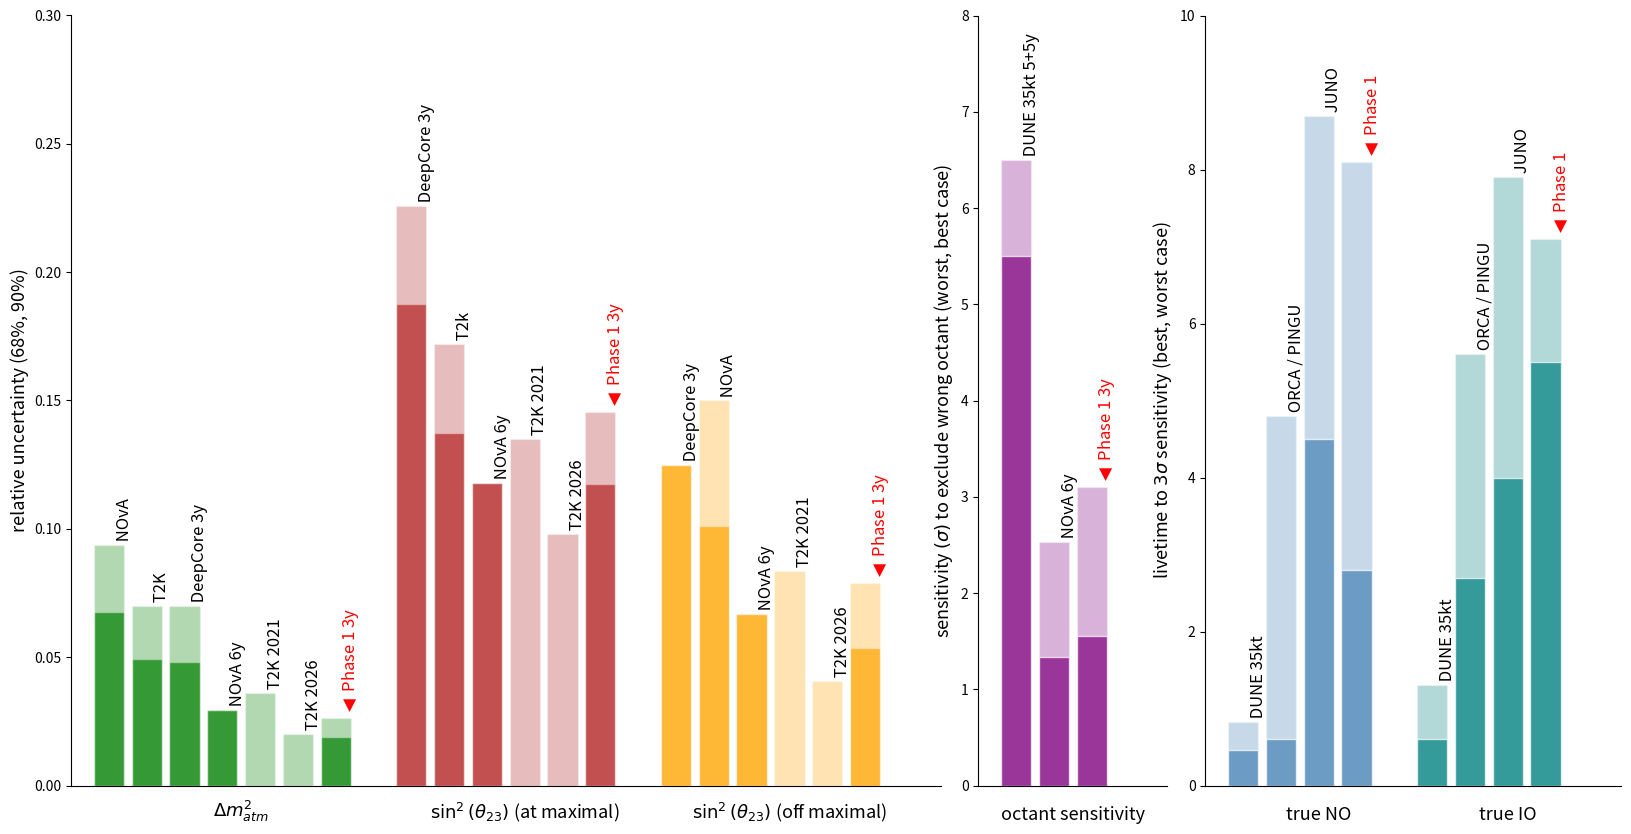

Python code for this plot:
import numpy as np
import sys
import matplotlib as mpl
from collections import OrderedDict
# headless mode
mpl.use('Agg')
# fonts
mpl.rcParams['mathtext.fontset'] = 'custom'
mpl.rcParams['mathtext.rm'] = 'Bitstream Vera Sans'
mpl.rcParams['mathtext.it'] = 'Bitstream Vera Sans:italic'
mpl.rcParams['mathtext.bf'] = 'Bitstream Vera Sans:bold'
import matplotlib.pyplot as plt

import numpy as np
import matplotlib.pyplot as plt
import matplotlib.patches as mpatches

fsize1 = 13
fsize2 = 12


def make_rel_bar(data, ax, title='', offset=0,color='b',maxm=0.3):
    #ax = plt.gca()
    for i,name in enumerate(data.keys()):
        x = i + offset
        val = data[name]
        y_68 = np.mean([(val[2]-val[1])/val[2], (val[3] - val[2])/val[2]])
        y_90 = np.mean([(val[2]-val[0])/val[2], (val[4] - val[2])/val[2]])
        #if 'Phase 1' in name: color = 'gray'
        textc = 'k'
        if 'Phase 1' in name:
            name = r'$\blacktriangleleft$ ' + name
            textc = 'red'
        ax.bar(x, y_68, facecolor=color, edgecolor='white',alpha=0.7)
        ax.bar(x, max(y_68,y_90), facecolor=color, edgecolor='white',alpha=0.3)
        #if 'Phase' in name:
        #    ax.bar(x, max(y_68,y_90), facecolor='None',
        #            edgecolor='white',alpha=1.0, hatch='//')
        #    ax.bar(x, max(y_68,y_90), facecolor='None',
        #            edgecolor=color,alpha=1.0)
        ax.text(x+0.4, max(y_68,y_90), ' '+name,ha='center', va= 'bottom',fontsize=fsize2,
                rotation='vertical',color=textc)
    ax.set_ylim((0,maxm))
    ax.text(len(data)/2.+offset, -0.05*maxm, title, ha='center', va=
            'bottom',fontsize=fsize1)

def make_year_bar(data, ax, title='',offset=0,color='b',maxm=0.3):
    #ax = plt.gca()
    for i,name in enumerate(data.keys()):
        x = i + offset
        val = data[name]
        textc = 'k'
        if 'Phase 1' in name:
            name = r'$\blacktriangleleft$ ' + name
            textc = 'red'
        ax.bar(x, val[1], facecolor=color, edgecolor='white',alpha=0.3)
        ax.bar(x, val[0], facecolor=color, edgecolor='white',alpha=0.7)
        #if 'Phase' in name:
        #    ax.bar(x, max(val), facecolor='None',
        #            edgecolor='white',alpha=1.0, hatch='////')
        #    ax.bar(x, max(val), facecolor='None',
        #            edgecolor=color,alpha=1.0)
        ax.text(x+0.4, val[1], ' ' + name, ha='center', va= 'bottom',fontsize=fsize2,
                rotation='vertical', color=textc)
    ax.set_ylim((0,maxm))
    ax.text(len(data)/2.+offset, -0.05*maxm, title, ha='center', va=
            'bottom',fontsize=fsize1)

fig = plt.figure(figsize=(20,10))
ax1 = plt.subplot2grid((1,7), (0,0), colspan=4)
ax3 = plt.subplot2grid((1,7), (0,4), colspan=1)
ax2 = plt.subplot2grid((1,7), (0,5), colspan=2)


ax1.yaxis.set_ticks_position('left')
ax1.spines['right'].set_visible(False)
ax1.spines['top'].set_visible(False)
ax2.yaxis.set_ticks_position('left')
ax2.spines['right'].set_visible(False)
ax2.spines['top'].set_visible(False)
ax3.yaxis.set_ticks_position('left')
ax3.spines['right'].set_visible(False)
ax3.spines['top'].set_visible(False)

# DATA

#deltam2
dm2 = OrderedDict()
dm2['NOvA'] = [2.42, 2.49, 2.67, 2.85, 2.92]
dm2['T2K'] = [2.365, 2.41, 2.545, 2.66,2.72]
dm2['DeepCore 3y'] = [2.32, 2.37, 2.5,2.61,2.67] 
#dm2['NOvA 6y'] = [2.258, 2.282, 2.35, 2.421,2.452 ]
dm2['NOvA 6y'] = [0, 2.282, 2.35, 2.421,0]
dm2['T2K 2021'] = [2.42, 0, 2.51,0, 2.6]
dm2['T2K 2026'] = [2.46, 0, 2.51,0, 2.56]
dm2['Phase 1 3y'] = [2.6, 2.62, 2.67,2.72 ,2.74]


#theta23 @ 0.5 (maximal)
t23_max = OrderedDict()
t23_max['DeepCore 3y'] = [0.385, 0.405, 0.52, 0.6, 0.62] 
t23_max['T2k'] = [0.428, 0.448 , 0.532, 0.594 , 0.611]
t23_max['NOvA 6y'] = [0, 0.441, 0.5, 0.559, 0] 
t23_max['T2K 2021'] = [0.447, 0, 0.5, 0, 0.582]
t23_max['T2K 2026'] = [0.464, 0, 0.5, 0, 0.562]
t23_max['Phase 1 3y'] = [0.438,0.455,0.532, 0.58, 0.593]

#theta23 @ ~0.4 (off-maximal)
t23_low = OrderedDict()
t23_low['DeepCore 3y'] = [0,0.36,0.4,0.46,0]
t23_low['NOvA'] = [0.352,0.367,0.4,0.448,0.472]
t23_low['NOvA 6y'] = [0, 0.364, 0.388, 0.416,0]
t23_low['T2K 2021'] = [0.403, 0, 0.43, 0, 0.475]
t23_low['T2K 2026'] = [0.415, 0, 0.43, 0, 0.45 ]
t23_low['Phase 1 3y'] = [0.37, 0.38,0.4, 0.423, 0.433]

# octant exclusion at 2teta23 = 0.95, =0.39
# sigma best & worst case
octant = OrderedDict()
octant['DUNE 35kt 5+5y'] = [5.5, 6.5]
octant['NOvA 6y'] = [1.34, 2.53]
octant['Phase 1 3y'] = [1.55, 3.1]

# sterile Ut4 (Um4=0)
#Ut4 = OrderedDict()
#Ut4['Super-K']
#Ut4['DeepCore 3y']
#Ut4['Phase 1']

# NMO years until 3 sigma
# best & worst case
NMO_trueIO = OrderedDict()
#NMO_trueIO['DUNE 10kt'] = [2.1, 4.6]
NMO_trueIO['DUNE 35kt'] = [0.6, 1.31]
#NMO_trueIO['ORCA'] = [2.7, 2.9]
NMO_trueIO['ORCA / PINGU'] = [2.7, 5.6]
NMO_trueIO['JUNO'] = [4., 7.9]
NMO_trueIO['Phase 1'] = [5.5, 7.1]

NMO_trueNO = OrderedDict()
#NMO_trueNO['DUNE 10kt'] = [1.6, 2.9]
NMO_trueNO['DUNE 35kt'] = [0.46, 0.83]
#NMO_trueNO['ORCA'] = [0.6,2.5]
NMO_trueNO['ORCA / PINGU'] = [0.6,4.8]
NMO_trueNO['JUNO'] = [4.5, 8.7]
NMO_trueNO['Phase 1'] = [2.8, 8.1]

make_rel_bar(dm2,ax1,r'$\Delta m_{atm}^2$',1,'green',0.3)
make_rel_bar(t23_max,ax1,r'$\sin^2(\theta_{23})$ (at maximal)',9,'firebrick',0.3)
make_rel_bar(t23_low,ax1,r'$\sin^2(\theta_{23})$ (off maximal)',16,'orange',0.3)

make_year_bar(NMO_trueNO,ax2,'true NO',1,'steelblue',10)
make_year_bar(NMO_trueIO,ax2,'true IO',6,'teal',10)

make_year_bar(octant,ax3,'octant sensitivity',1,'purple',8)

ax1.get_xaxis().set_visible(False)
ax2.get_xaxis().set_visible(False)
ax3.get_xaxis().set_visible(False)
ax1.set_ylabel('relative uncertainty (68%, 90%)',fontsize=fsize1)
ax2.set_ylabel(r'livetime to $3\sigma$ sensitivity (best, worst case)',fontsize=fsize1)
ax3.set_ylabel(r'sensitivity $(\sigma)$ to exclude wrong octant (worst, best case)',fontsize=fsize1)
ax1.set_ylim(0,0.3)
ax1.set_xlim(0,23)
ax2.set_xlim(0,11)
ax3.set_xlim(0,5)
plt.show()

plt.savefig('summary.pdf')
plt.savefig('summary.png')
sys.exit()


#legs = []
#
## nutau
#X = np.array([0,1,2,3])
#Y_68p = np.array([0.,   0.218, 0.17, 0.08])
#Y_90p = np.array([1.,   0.,    0.32, 0.14])
#Y_68m = np.array([0.,   0.218, 0.15, 0.07])
#Y_90m = np.array([0.61, 0.,    0.27, 0.12])
#names = ['Opera', 'SuperK','DC 10y', 'Phase1 3y']
#plt.bar(X, +Y_68p, facecolor='b', edgecolor='white',alpha=0.7)
#plt.bar(X, +Y_90p, facecolor='b', edgecolor='white', alpha=0.3)
#plt.bar(X, -Y_68m, facecolor='b', edgecolor='white', alpha=0.7)
#plt.bar(X, -Y_90m, facecolor='b', edgecolor='white', alpha=0.3)
#for x,y,n in zip(X,np.maximum(Y_68p,Y_90p),names):
#    plt.text(x+0.4, y+0.05, n, ha='center', va= 'bottom',fontsize=10,
#            rotation='vertical')
#legs.append(mpatches.Patch(color='b', label=r'$\nu_\tau$ norm',
#            alpha=0.7))
#
## deltam
#X = np.array([6,7,8,9])
#Y_68p = np.array([0.2,   0.218, 0.17, 0.08])
#Y_90p = np.array([0.3,   0.,    0.32, 0.14])
#Y_68m = np.array([0.3,   0.3, 0.15, 0.07])
#Y_90m = np.array([0.4, 0.5,    0.27, 0.12])
#names = ['T2K', 'NOvA','DC 10y', 'Phase1 3y']
#plt.bar(X, +Y_68p, facecolor='r', edgecolor='white',alpha=0.7)
#plt.bar(X, +Y_90p, facecolor='r', edgecolor='white', alpha=0.3)
#plt.bar(X, -Y_68m, facecolor='r', edgecolor='white', alpha=0.7)
#plt.bar(X, -Y_90m, facecolor='r', edgecolor='white', alpha=0.3)
#for x,y,n in zip(X,np.maximum(Y_68p,Y_90p),names):
#    plt.text(x+0.4, y+0.05, n, ha='center', va= 'bottom',fontsize=10,
#            rotation='vertical')
#legs.append(mpatches.Patch(color='r', label=r'$\Delta m^2_{atm}$', alpha=0.7))
#
## deltam
#X = np.array([11,12,13,14])
#Y_68p = np.array([0.2,   0.218, 0.17, 0.08])
#Y_90p = np.array([0.3,   0.,    0.32, 0.14])
#Y_68m = np.array([0.3,   0.3, 0.15, 0.07])
#Y_90m = np.array([0.4, 0.5,    0.27, 0.12])
#names = ['T2K', 'NOvA','DC 10y', 'Phase1 3y']
#plt.bar(X, +Y_68p, facecolor='g', edgecolor='white',alpha=0.7)
#plt.bar(X, +Y_90p, facecolor='g', edgecolor='white', alpha=0.3)
#plt.bar(X, -Y_68m, facecolor='g', edgecolor='white', alpha=0.7)
#plt.bar(X, -Y_90m, facecolor='g', edgecolor='white', alpha=0.3)
#for x,y,n in zip(X,np.maximum(Y_68p,Y_90p),names):
#    plt.text(x+0.4, y+0.05, n, ha='center', va= 'bottom',fontsize=10,
#            rotation='vertical')
#legs.append(mpatches.Patch(color='g', label=r'$\sin^2(\theta_{23})$', alpha=0.7))
#
#
#ylim = np.array([-1,1.5])
#f_second = 3.
#
## NMO
#X = np.array([16,17,18,19])
#Y = np.array([1.2,   1.5, 3, 3.5])/f_second
#names = ['Dune', 'JUNO','Orca', 'Phase1']
#plt.bar(X, +Y, facecolor='orange', edgecolor='white',alpha=0.7)
#for x,y,n in zip(X,Y,names):
#    plt.text(x+0.4, y+0.05, n, ha='center', va= 'bottom',fontsize=10,
#            rotation='vertical')
#legs.append(mpatches.Patch(color='orange', label=r'NMO', alpha=0.7))
#
#plt.ylim(ylim)
#plt.ylabel('relative uncertainty (68%, 90%)')
#plt.gca().get_xaxis().set_visible(False)
#
#ax2 = plt.gca().twinx()
#ax2.set_ylim(ylim*f_second)
#ax2.set_ylabel('years to 3 sigma')
#
#plt.legend(handles=legs,loc='lower right',ncol=1,
#        frameon=False,numpoints=1,fontsize=10)
#plt.xlim(-1,21)
#plt.axhline(0,c='k')
plt.gca().get_xaxis().set_visible(False)
plt.show()

plt.savefig('summary.pdf')
plt.savefig('summary.png')
